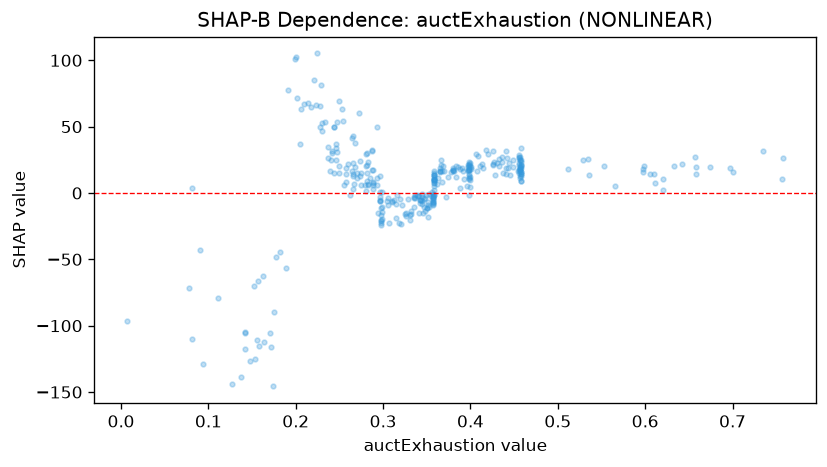

Source data for this figure (header and first rows):
feature_value, shap_value
0.253, 63.15
0.205, 37.3
0.372, -2.996
0.441, 14.41
0.299, 1.067
0.326, -17.27
0.444, 22.79
0.398, -1.614
0.2, 102.7
0.224, 105.2
0.458, 13.99
0.346, -15.05
0.298, -16.36
0.345, -8.093
0.456, 27.39
0.335, -3.897
0.299, -10.58
0.337, -1.141
0.378, 15.78
0.367, 16.69
0.349, -1.879
0.158, -115.6
0.247, 30.63
0.449, 24.96
0.398, 11.65
0.62, 10.77
0.164, -112.4
0.362, 6.471
0.414, 18.86
0.358, 7.551
0.441, 18.61
0.264, 16.42
0.242, 31.97
0.142, -117.8
0.172, -115.9
0.081, -109.7
0.457, 18.1
0.298, -22.47
0.297, -2.836
0.735, 31.77
0.674, 19.87
0.397, 21.38
0.365, 16.7
0.34, -2.42
0.553, 20.51
0.246, 24.84
0.27, 11.35
0.21, 67.4
0.4, 9.803
0.658, 14.27
0.457, 12.58
0.697, 19.05
0.28, 29.74
0.357, -7.406
0.62, 2.01
0.358, 10.87
0.199, 101.3
0.358, -1.47
0.26, 21.98
0.398, 14.36
... 289 more rows
